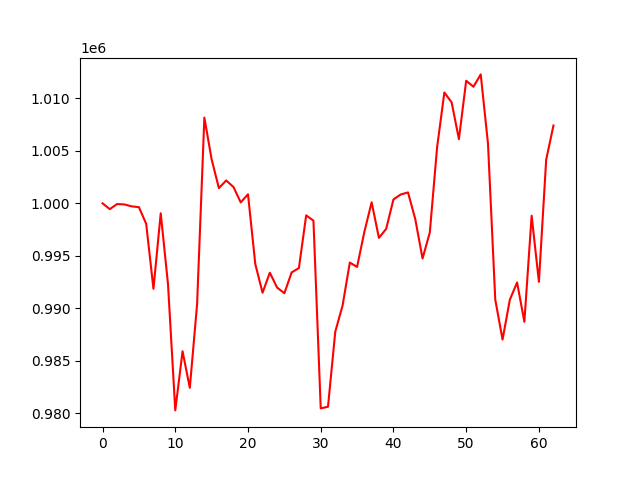

Values plotted in this chart, from the file beside it:
, 0
0, 1000000
1, 999446
2, 999933
3, 999895
4, 999711
5, 999634
6, 998047
7, 991850
8, 999050
9, 992300
10, 980257
11, 985897
12, 982412
13, 990374
14, 1008176
15, 1004188
16, 1001448
17, 1002182
18, 1001558
19, 1000088
20, 1000862
21, 994221
22, 991474
23, 993384
24, 991969
25, 991426
26, 993410
27, 993829
28, 998854
29, 998345
30, 980452
31, 980607
32, 987763
33, 990241
34, 994352
35, 993938
36, 997281
37, 1000099
38, 996705
39, 997565
40, 1000373
41, 1000844
42, 1001039
43, 998492
44, 994741
45, 997225
46, 1005338
47, 1010568
48, 1009626
49, 1006121
50, 1011689
51, 1011115
52, 1012293
53, 1005679
54, 990818
55, 987008
56, 990803
57, 992456
58, 988704
59, 998818
... 3 more rows
